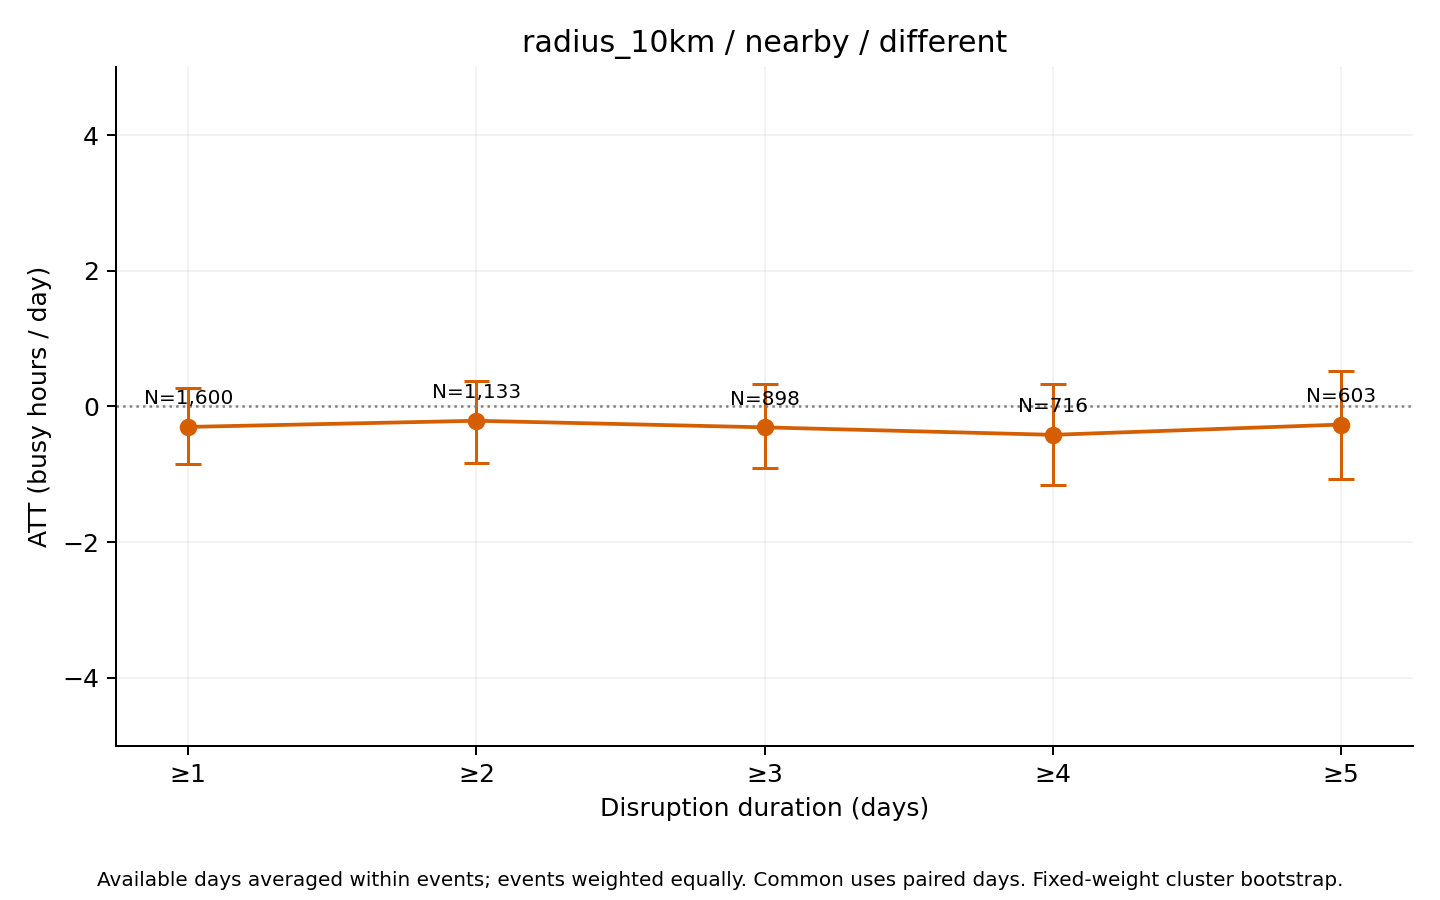

The file beside this chart, header and first rows:
series, ATT_hours, mean_actual, mean_synthetic, n_events, n_clusters, mean_duration_days, median_duration_days, n_post_event_days, n_possible_post_event_days, mean_coverage, bootstrap_SE, CI95_lower, CI95_upper, bootstrap_reps, seed, aggregation, min_duration
different, -0.3027, 108.9, 109.2, 1600, 640, 9.626, 3, 12774, 15402, 0.9652, 0.2802, -0.8541, 0.2768, 1000, 2026, equal_weight_available_day_event_means, 1
different, -0.2117, 109.2, 109.4, 1133, 552, 13.18, 5, 12307, 14935, 0.9508, 0.3132, -0.8364, 0.3703, 1000, 2026, equal_weight_available_day_event_means, 2
different, -0.3089, 106.1, 106.4, 898, 500, 16.11, 6, 11841, 14465, 0.9402, 0.3238, -0.9133, 0.3312, 1000, 2026, equal_weight_available_day_event_means, 3
different, -0.419, 109.7, 110.2, 716, 439, 19.44, 8, 11297, 13919, 0.9259, 0.3757, -1.158, 0.3293, 1000, 2026, equal_weight_available_day_event_means, 4
different, -0.2677, 108.8, 109.1, 603, 392, 22.33, 10, 10847, 13467, 0.9128, 0.4051, -1.064, 0.5186, 1000, 2026, equal_weight_available_day_event_means, 5
